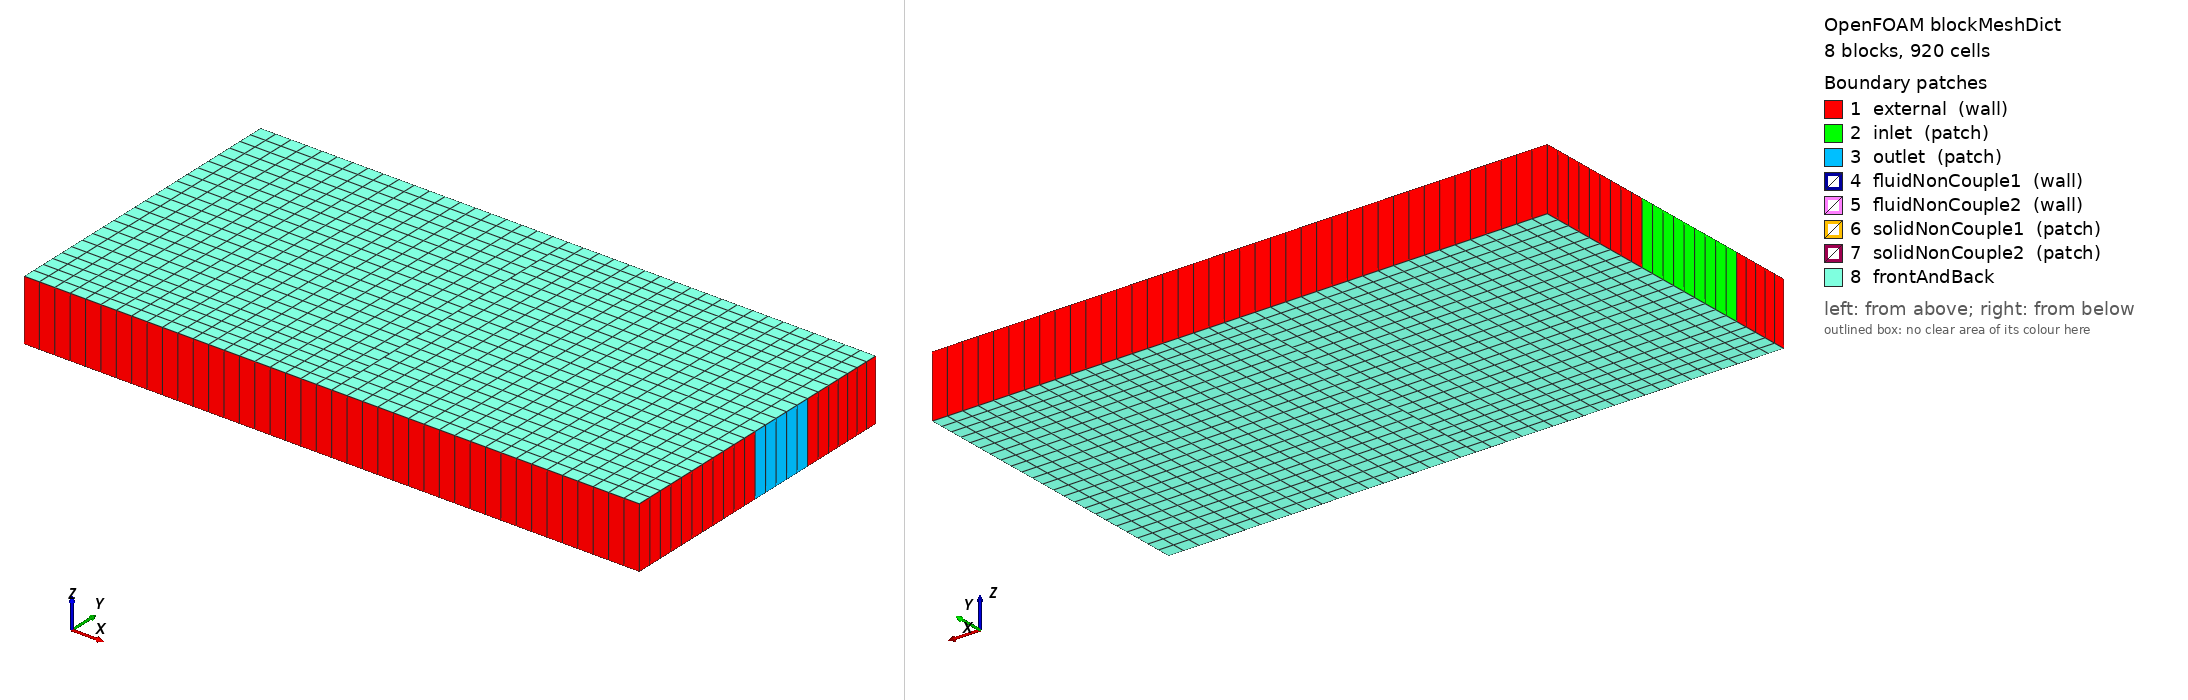

OpenFOAM case: the mesh blockMesh builds from blockMeshDict, 8 block(s), 920 cells. Boundary patches (legend numbers): 1 external (wall), 2 inlet (patch), 3 outlet (patch), 4 fluidNonCouple1 (wall), 5 fluidNonCouple2 (wall), 6 solidNonCouple1 (patch), 7 solidNonCouple2 (patch), 8 frontAndBack. Left view from above one corner, right view from below the opposite corner. Boundary conditions: 0 field file(s) under 0/; 0 of 8 drawn patches have an entry in a shipped field file.

=== system/blockMeshDict ===
/*--------------------------------*- C++ -*----------------------------------*\
  =========                 |
  \\      /  F ield         | OpenFOAM: The Open Source CFD Toolbox
   \\    /   O peration     | Website:  https://openfoam.org
    \\  /    A nd           | Version:  13
     \\/     M anipulation  |
\*---------------------------------------------------------------------------*/
FoamFile
{
    format      ascii;
    class       dictionary;
    location    "system";
    object      blockMeshDict;
}
// * * * * * * * * * * * * * * * * * * * * * * * * * * * * * * * * * * * * * //

convertToMeters 0.01;

vertices
(
    (-10 -5 -1) (-10 -3 -1) (-10 1 -1) (-10 5 -1)
    (  0 -5 -1) (  0 -3 -1) (  0 1 -1) (  0 5 -1)
    (-10 -5  1) (-10 -3  1) (-10 1  1) (-10 5  1)
    (  0 -5  1) (  0 -3  1) (  0 1  1) (  0 5  1)

    ( 0 -5 -1) ( 0 -1 -1) ( 0 -0.11 -1) ( 0 2.11 -1) ( 0 3 -1) ( 0 5 -1)
    (10 -5 -1) (10 -1 -1) (10 -0.11 -1) (10 2.11 -1) (10 3 -1) (10 5 -1)
    ( 0 -5  1) ( 0 -1  1) ( 0 -0.11  1) ( 0 2.11  1) ( 0 3  1) ( 0 5  1)
    (10 -5  1) (10 -1  1) (10 -0.11  1) (10 2.11  1) (10 3  1) (10 5  1)
);

blocks
(
    hex (0 4 5 1 8 12 13 9) solid (20 5 1) simpleGrading (1 1 1)
    hex (1 5 6 2 9 13 14 10) fluid (20 9 1) simpleGrading (1 1 1)
    hex (2 6 7 3 10 14 15 11) solid (20 9 1) simpleGrading (1 1 1)

    hex (16 22 23 17 28 34 35 29) solid (20 9 1) simpleGrading (1 1 1)
    hex (17 23 24 18 29 35 36 30) fluid (20 2 1) simpleGrading (1 1 1)
    hex (18 24 25 19 30 36 37 31) fluid (20 5 1) simpleGrading (1 1 1)
    hex (19 25 26 20 31 37 38 32) fluid (20 2 1) simpleGrading (1 1 1)
    hex (20 26 27 21 32 38 39 33) solid (20 5 1) simpleGrading (1 1 1)
);

defaultPatch
{
    name    frontAndBack;
    type    empty;
}

boundary
(
    external
    {
        type wall;
        faces
        (
            (0 4 12 8)
            (0 1 9 8)
            (2 3 11 10)
            (3 7 15 11)

            (16 22 34 28)
            (22 23 35 34)
            (23 24 36 35)
            (25 26 38 37)
            (26 27 39 38)
            (21 27 39 33)
        );
    }

    inlet
    {
        type patch;
        faces
        (
            (1 2 10 9)
        );
    }

    outlet
    {
        type patch;
        faces
        (
            (24 25 37 36)
        );
    }

    fluidNonCouple1
    {
        type wall;
        faces
        (
            (5 6 14 13)
        );
    }

    fluidNonCouple2
    {
        type wall;
        faces
        (
            (17 18 30 29)
            (18 19 31 30)
            (19 20 32 31)
        );
    }

    solidNonCouple1
    {
        type patch;
        faces
        (
            (4 5 13 12)
            (6 7 15 14)
        );
    }

    solidNonCouple2
    {
        type patch;
        faces
        (
            (16 17 29 28)
            (20 21 33 32)
        );
    }
);


// ************************************************************************* //


=== system/controlDict ===
/*--------------------------------*- C++ -*----------------------------------*\
  =========                 |
  \\      /  F ield         | OpenFOAM: The Open Source CFD Toolbox
   \\    /   O peration     | Website:  https://openfoam.org
    \\  /    A nd           | Version:  13
     \\/     M anipulation  |
\*---------------------------------------------------------------------------*/
FoamFile
{
    format      ascii;
    class       dictionary;
    location    "system";
    object      controlDict;
}
// * * * * * * * * * * * * * * * * * * * * * * * * * * * * * * * * * * * * * //

regionSolvers
{
    fluid           fluid;
    solid           solid;
}

startFrom       startTime;

startTime       0;

stopAt          endTime;

endTime         20;

deltaT          0.01;

writeControl    adjustableRunTime;

writeInterval   1;

purgeWrite      0;

writeFormat     ascii;

writePrecision  8;

writeCompression off;

timeFormat      general;

timePrecision   6;

runTimeModifiable true;

adjustTimeStep  no;

maxCo           5;

maxDeltaT       1;

// ************************************************************************* //
